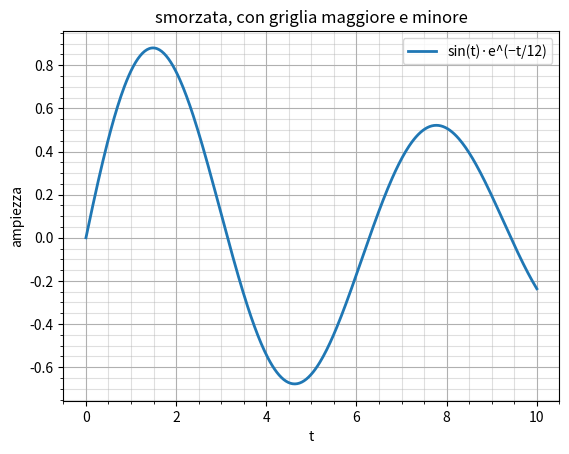
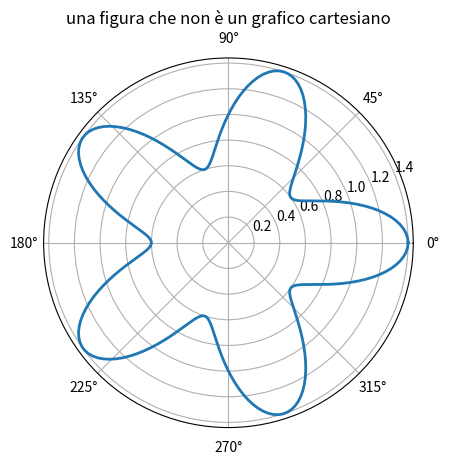

Write the Python code that produced these figures, in order.
"""Prova dei plot dal lato Python — l'equivalente di plot.m per pylab.

Si può usare in tre modi, ed è scritto per provarli tutti e tre:

  · il pulsante ▶ Run, che lo esegue dall'inizio alla fine;
  · una cella per volta con Ctrl+Shift+X, mandandola alla sessione già aperta —
    ogni blocco che comincia con `# %%` è una cella;
  · il preset `clee -w pylab`, che apre prompt, pannello delle variabili e
    le figure come schede.

Una cosa da sapere prima, ed è l'unico modo in cui questo può non funzionare:
matplotlib deve stare **nello stesso python che gira nel terminale**. Se il
prompt è un pyenv e matplotlib l'hai installato col python di Homebrew, qui
non si vede — `import matplotlib` fallisce e non è CleeCode a fallire. La
prima cella lo dice invece di lasciartelo scoprire da un errore più avanti.

Dove finiscono le figure lo decidi tu, e vale dalla sessione dopo:
impostazione `plots` — `tabs` le mette come schede, `windows` le lascia alle
finestre vere di matplotlib. Su una macchina senza schermo la scelta non c'è.
"""

# %% controllo
# Chi sta girando davvero, e se ha matplotlib. Se questa cella si lamenta, il
# resto del file non ha modo di funzionare.
import sys
from pathlib import Path

print(f"interprete: {Path(sys.executable)}")
try:
    import matplotlib

    print(f"matplotlib: {matplotlib.__version__} (backend {matplotlib.get_backend()})")
except ModuleNotFoundError:
    raise SystemExit(
        "matplotlib non è in questo python. Installalo qui:\n"
        f"    {sys.executable} -m pip install matplotlib numpy"
    )

import numpy as np
import matplotlib.pyplot as plt

# %% una figura con la griglia
# La griglia maggiore e quella minore insieme: è il caso che sul lato Octave
# ha richiesto del lavoro, perché gnuplot la minore non la disegna e la
# maggiore la disegna nera. matplotlib le disegna da sé e non passa da
# gnuplot, quindi qui non c'è niente da correggere — questa cella serve
# proprio a vedere che è così.
t = np.linspace(0, 10, 400)
segnale = np.sin(t) * np.exp(-t / 12)

fig1, ax = plt.subplots()
ax.plot(t, segnale, linewidth=2, label="sin(t)·e^(−t/12)")
ax.grid(True, which="major")
ax.grid(True, which="minor", alpha=0.4)
ax.minorticks_on()
ax.set_xlabel("t")
ax.set_ylabel("ampiezza")
ax.set_title("smorzata, con griglia maggiore e minore")
ax.legend()
plt.show()

# %% una seconda figura
# Due figure aperte insieme: in modalità schede diventano due tab, e si
# passa dall'una all'altra come fra due file.
angoli = np.linspace(0, 2 * np.pi, 240)
raggio = 1 + 0.4 * np.cos(5 * angoli)

fig2, polare = plt.subplots(subplot_kw={"projection": "polar"})
polare.plot(angoli, raggio, linewidth=2)
polare.set_title("una figura che non è un grafico cartesiano")
plt.show()

# %% ridisegnare quella di prima
# Cambia la figura che è già aperta invece di aprirne una terza. La scheda
# deve aggiornarsi: è il caso che era rotto su ogni macchina con uno schermo
# fino alla 0.10, perché la figura non veniva mai marcata come cambiata.
rumore = 0.08 * np.random.default_rng(7).standard_normal(t.size)
fig1.axes[0].plot(t, segnale + rumore, linewidth=1, alpha=0.7, label="con rumore")
fig1.axes[0].legend()
fig1.canvas.draw_idle()
plt.show()

# %% qualcosa da guardare nel pannello
# Variabili di forme diverse, per il pannello delle variabili e per
# l'ispettore (Ctrl+Shift+I su un nome, o Invio sulla riga del pannello).
matrice = np.outer(np.arange(1, 7), np.arange(1, 7))
vettore = np.linspace(-1, 1, 11)
scalare = float(np.trapezoid(segnale, t))
etichetta = "una stringa, per vedere che il pannello non le tratta come numeri"

print(f"integrale della smorzata: {scalare:.6f}")
print(f"matrice {matrice.shape}, vettore {vettore.shape}")
